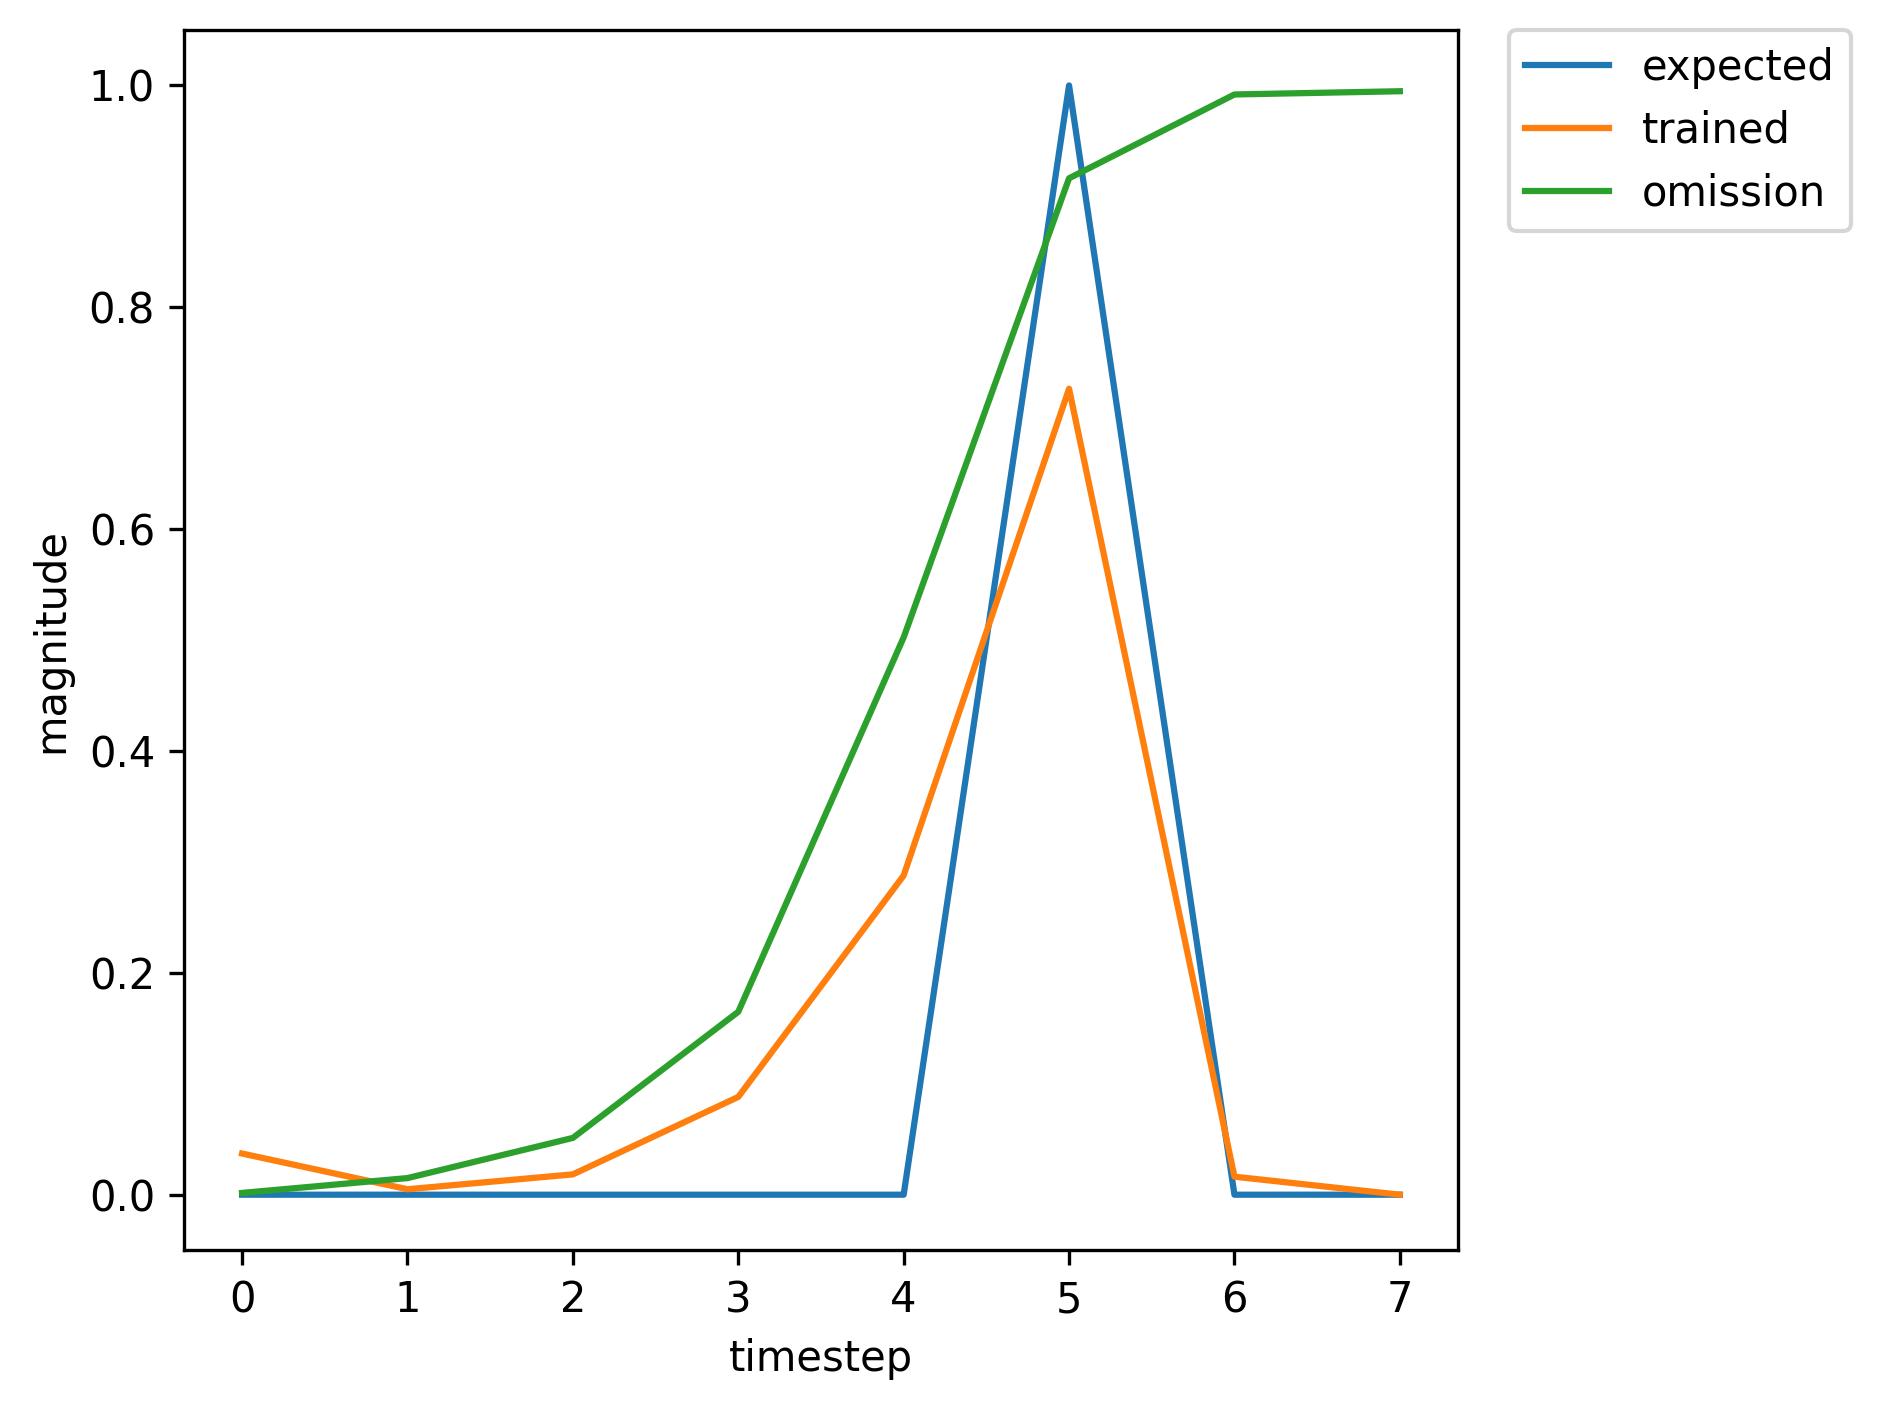

The data file committed next to this chart (first rows):
, input, expected_output, network_output
0, 1.0, 0, 0.01066
1, 0.0, 0, 0.02629
2, 0.0, 0, 0.03017
3, 0.0, 0, 0.05125
4, 0.0, 0, 0.09984
5, 2.0, 1, 0.2004
6, 0.0, 0, 0.001017
7, 0.0, 0, 0.001481
8, 1.0, 0, 0.005211
9, 0.0, 0, 0.04403
10, 0.0, 0, 0.1118
11, 0.0, 0, 0.3571
12, 0.0, 0, 0.824
13, 2.0, 1, 0.9871
14, 0.0, 0, 0.06872
15, 0.0, 0, 0.002117
16, 1.0, 0, 0.005133
17, 0.0, 0, 0.02671
18, 0.0, 0, 0.04183
19, 0.0, 0, 0.09506
20, 0.0, 0, 0.2295
21, 2.0, 1, 0.5667
22, 0.0, 0, 0.006893
23, 0.0, 0, 0.001535
24, 1.0, 0, 0.005191
25, 0.0, 0, 0.0376
26, 0.0, 0, 0.08025
27, 0.0, 0, 0.2372
28, 0.0, 0, 0.6363
29, 2.0, 1, 0.961
30, 0.0, 0, 0.05708
31, 0.0, 0, 0.001993
32, 1.0, 0, 0.005152
33, 0.0, 0, 0.02894
34, 0.0, 0, 0.04824
35, 0.0, 0, 0.1166
36, 0.0, 0, 0.2993
37, 2.0, 1, 0.7075
38, 1.0, 0, 0.01442
39, 0.0, 0, 0.004169
40, 0.0, 0, 0.01793
41, 0.0, 0, 0.08979
42, 0.0, 0, 0.3017
43, 2.0, 1, 0.7532
44, 1.0, 0, 0.01885
45, 0.0, 0, 0.004584
46, 0.0, 0, 0.01959
47, 0.0, 0, 0.1009
48, 0.0, 0, 0.343
49, 2.0, 1, 0.8074
50, 0.0, 0, 0.02516
51, 0.0, 0, 0.00169
52, 1.0, 0, 0.005171
53, 0.0, 0, 0.03522
54, 0.0, 0, 0.06946
55, 0.0, 0, 0.1954
56, 0.0, 0, 0.5354
57, 2.0, 1, 0.9288
58, 1.0, 0, 0.04717
59, 0.0, 0, 0.0053
... 307 more rows
